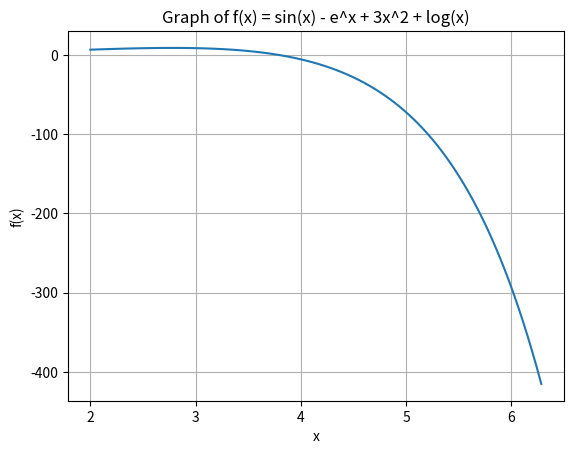

This chart was generated by the following Python code:
'''(a) Write a Python Code for plotting graph of the function. f(x) = 𝑠in(x)− e^x + 3x^2 + log (x) on the interval [ 2 , 2π]'''
import numpy as np
import matplotlib.pyplot as plt
x = np.linspace(2, 2*np.pi, 100)
y = np.sin(x) - np.exp(x) + 3*x**2 + np.log(x)
plt.plot(x,y)
plt.xlabel("x")
plt.ylabel("f(x)")
plt.title("Graph of f(x) = sin(x) - e^x + 3x^2 + log(x)")
plt.grid(True)
plt.show()
